Run: headless pygame with SDL's dummy video driver; simulated clock (each Clock.tick advances the game by its frame time, no real sleeping); random seed 0; keys injected as events and as key.get_pressed() state; no mouse input.
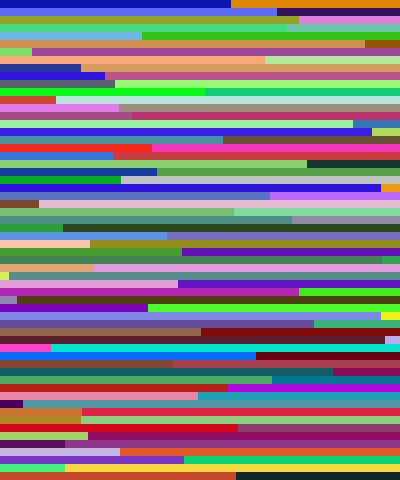
Frame 1 of 4 · flips 1–60 · no input
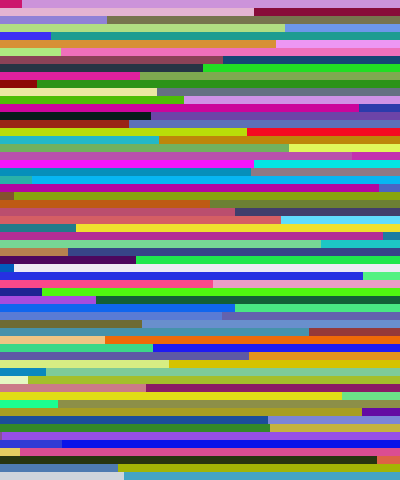
Frame 2 of 4 · flips 61–180 · tapped SPACE, RETURN · held RIGHT (→), D
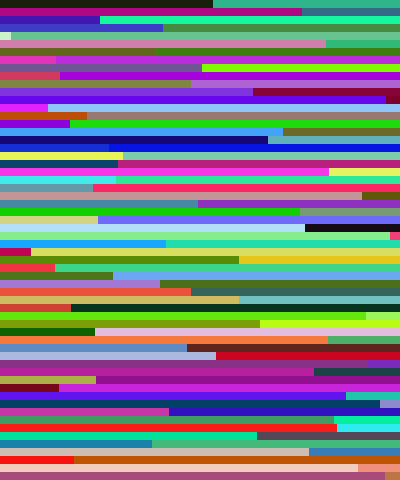
Frame 3 of 4 · flips 181–300 · held DOWN (↓), S
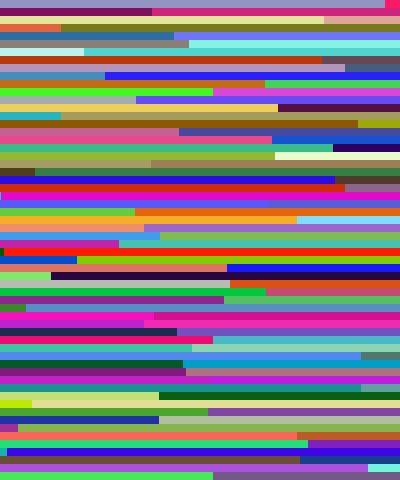
Frame 4 of 4 · flips 301–420 · held LEFT (←), A, UP (↑), W

The pygame program that drew these frames:

import pygame, sys, math, random, time
from pygame.locals import *

#Set up pygame
pygame.init()

windowHeight = 480
windowWidth = 400

#Set up the window
windowSurface = pygame.display.set_mode((windowWidth, windowHeight), 0 , 32)
pygame.display.set_caption('Playing Around')

#Set up the colors
BLACK = (0,0,0)
RED = (255,0,0)
GREEN = (0,255,0)
BLUE = (0,0,255)
WHITE = (255,255,255)
colorArray = (BLACK, RED, GREEN, BLUE)


def randColorUpdate():
    return colorArray[random.randint(0,3)]
def randColor():
    COLOR = (random.randint(0, 254),random.randint(0, 254),random.randint(0, 254))
    return COLOR
def randWidth():
    randomWidth =  windowWidth - random.randint(10, windowWidth)
    return randomWidth

#Draw the white background onto the surface
windowSurface.fill(WHITE)

def circle():
    #Draw a red circle onto the surface
    circleWidth = 125
    circle1 = pygame.draw.circle(windowSurface, randColorUpdate(), (0,(windowHeight/2)), circleWidth)
    circle2 = pygame.draw.circle(windowSurface, randColorUpdate(), (windowWidth,(windowHeight/2)), circleWidth)
    circle3 = pygame.draw.circle(windowSurface, randColorUpdate(), ((windowWidth/2),0), circleWidth)
    circle4 = pygame.draw.circle(windowSurface, randColorUpdate(), ((windowWidth/2),windowHeight), circleWidth)

    #Draw the window onto the screen
    pygame.display.update()
    time.sleep(0.1)


def square():
    windowSurface.fill(WHITE)
    
    for i in range(0, windowHeight, 8):
        randomWidth = randWidth()
        rect5 = pygame.draw.rect(windowSurface, randColor(), (0, i, randomWidth, 8))
        rect6 = pygame.draw.rect(windowSurface, randColor(), (randomWidth, i, (windowWidth-randomWidth), 8))


    #Draw the window onto the screen
    pygame.display.update()
    time.sleep(0.1)


#Run the game loop
while True:
    square()
    
    for event in pygame.event.get():
        if event.type == QUIT:
            pygame.quit()
            sys.exit()
